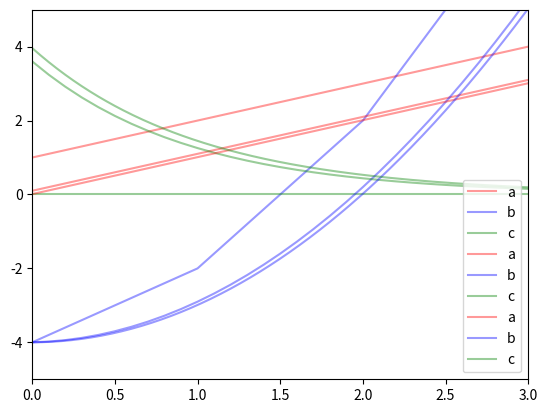

Reproduce this figure in Python.
# 2
import numpy as np
import matplotlib.pyplot as plt

# a
def func_a(x, t):
    return 1

def func_b(x, t):
    return 2*t

def func_c(x,t):
    return -x

def euler(stepsize, a, b, initial_condition, func, name, label, color):
    x_estimate_list, t_list = [], []
    x_previous = initial_condition
    t_previous = a
    while a < b+stepsize:
        x_next = x_previous + stepsize * func(x_previous, t_previous)
        x_estimate_list.append(x_next)
        t_list.append(a)
        a += stepsize
        x_previous = x_next
        t_previous += stepsize

    plt.ylim(-5, 5)
    plt.xlim(0,3)
    plt.plot(t_list, x_estimate_list, label=label, alpha=0.4, color=color)
    plt.legend()
    plt.savefig(name)

a, b = 0, 3
stepsize_list=[1,0.1,0.01]
alpha_list=[0.4, 0.6, 0.8]
for stepsize in stepsize_list:
    euler(stepsize, a, b, 0, func_a, 'a.png', 'a', 'r')
    euler(stepsize, a, b, -4, func_b, 'a.png', 'b', 'b')
    euler(stepsize, a, b, 4, func_c, 'a.png', 'c', 'g')
